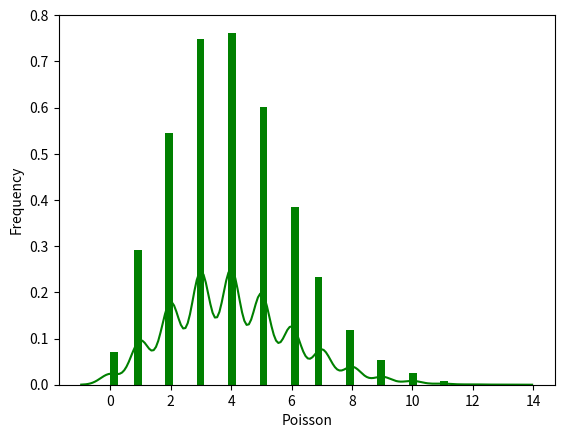

The script that saved this image:
# https://www.tutorialspoint.com/python/python_poisson_distribution.htm

"""
A Poisson distribution is a distribution which shows the likely number of times that an event will occur within
a pre-determined period of time. It is used for independent events which occur at a constant rate within a given interval of time.
The Poisson distribution is a discrete function, meaning that the event can only be measured as occurring or not as occurring,
meaning the variable can only be measured in whole numbers.
"""

import matplotlib.pyplot as plt
import seaborn as sb
from scipy.stats import poisson

data_binom = poisson.rvs(mu=4, size=10000)
ax = sb.distplot(data_binom,
                 kde=True,
                 color='green',
                 hist_kws={"linewidth": 25, 'alpha': 1})
ax.set(xlabel='Poisson', ylabel='Frequency')
plt.show()
